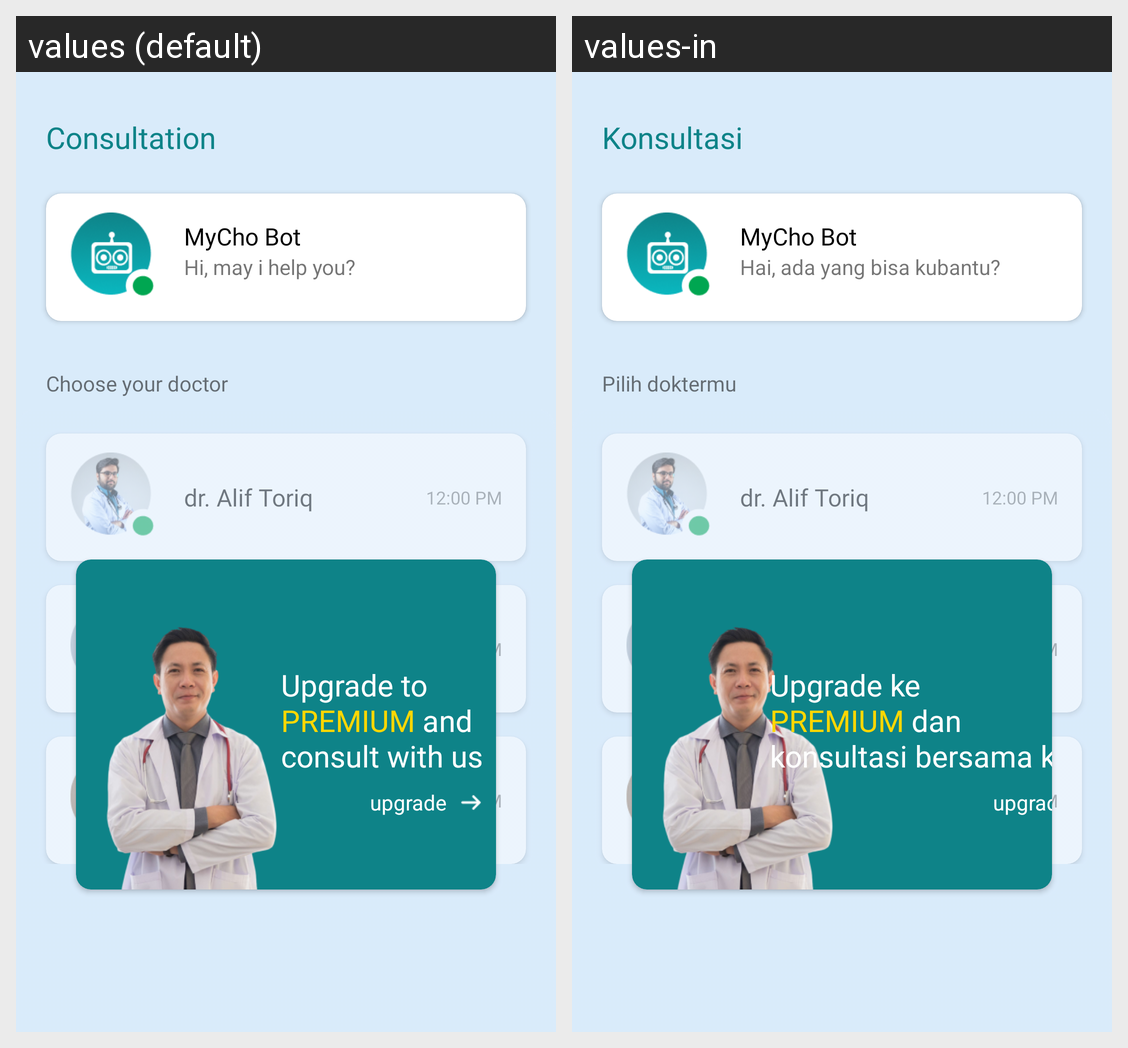

Here is an Android app screen in its default locale and in the app's own translations. Write out the translated-string differences for the strings that appear on this screen.
Android screen res/layout/fragment_chochat.xml rendered under 2 locales, left to right: values (default), values-in. Device: Nexus 5 (rendered at 1080×1920; each locale shown at half size, 540×960, under a caption strip naming it); theme Theme.ChoTracker.
Strings drawn on this screen, with the default value and each locale's value (text and hints the layout hard-codes, and strings that could not be matched under every locale, appear in the picture but are not listed):

consultation
  values: Consultation
  values-in: Konsultasi

myChochat
  values: MyCho Bot
  values-in: MyCho Bot

cho_description
  values: Hi, may i help you?
  values-in: Hai, ada yang bisa kubantu?

choose_doctor
  values: Choose your doctor
  values-in: Pilih doktermu

doctor1
  values: dr. Alif Toriq
  values-in: dr. Alif Toriq

lats_see
  values: 12:00 PM
  values-in: 12:00 PM

doctor2
  values: dr. Fadilla Rahim
  values-in: dr. Fadilla Rahim

doctor3
  values: dr. Iga Yusdisti
  values-in: dr. Iga Yusdisti

premium_card
  values: Upgrade to
      PREMIUM and
      consult with us
  values-in: Upgrade ke
      PREMIUM dan
      konsultasi bersama kami

upgrade_now
  values: upgrade
  values-in: upgrade
